Run: headless pygame with SDL's dummy video driver; simulated clock (each Clock.tick advances the game by its frame time, no real sleeping); random seed 0; keys injected as events and as key.get_pressed() state; no mouse input.
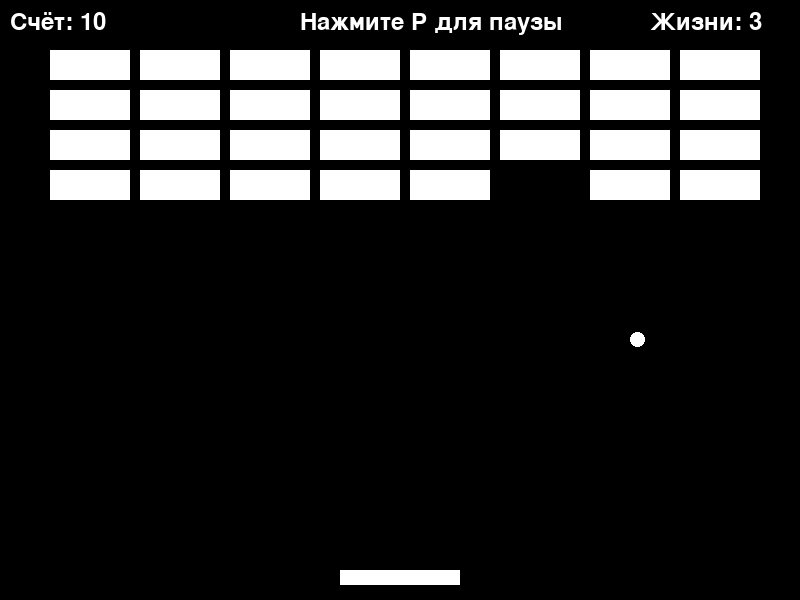
Frame 1 of 4 · flips 1–60 · no input
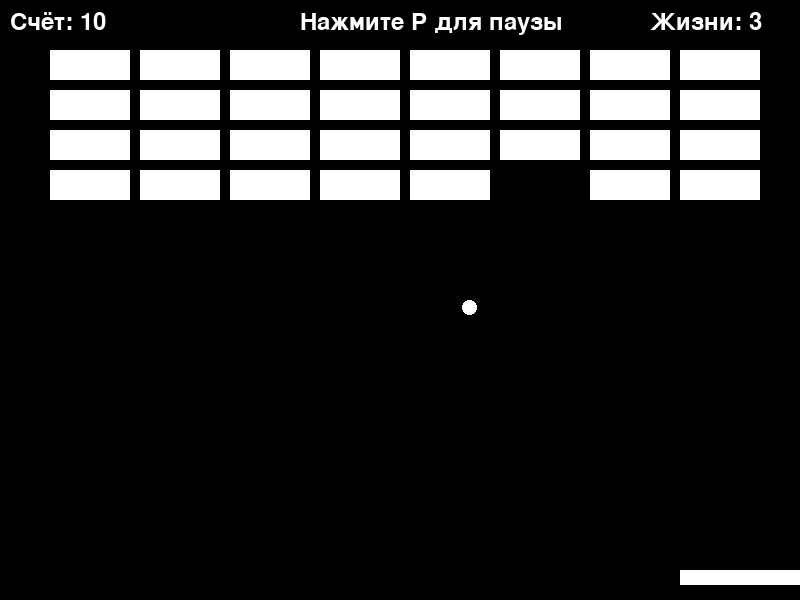
Frame 2 of 4 · flips 61–180 · tapped SPACE, RETURN · held RIGHT (→), D
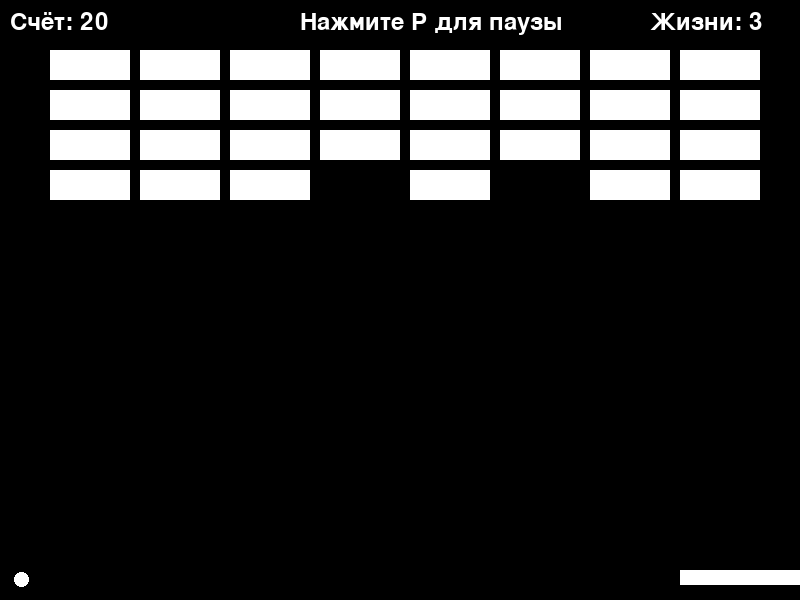
Frame 3 of 4 · flips 181–300 · held DOWN (↓), S
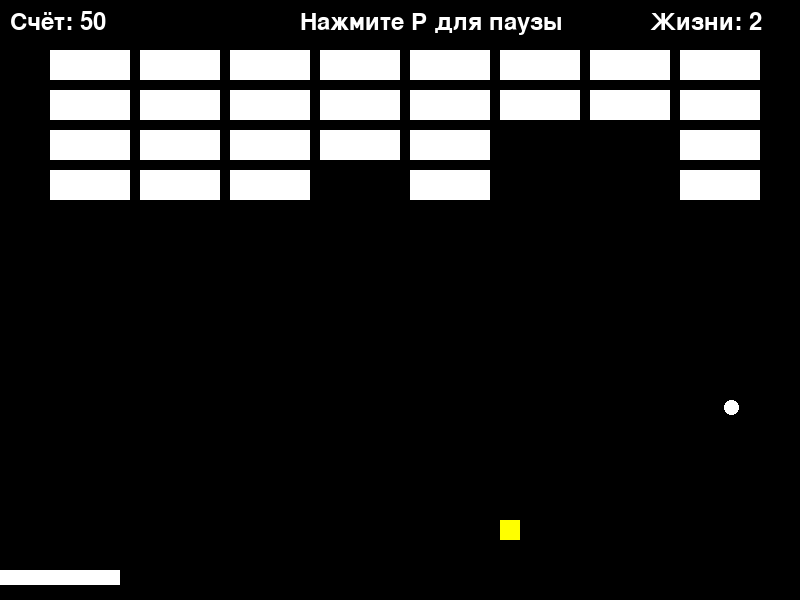
Frame 4 of 4 · flips 301–420 · held LEFT (←), A, UP (↑), W

The pygame program that drew these frames:

import pygame
import random

# Инициализация Pygame
pygame.init()

# Настройки экрана
WIDTH, HEIGHT = 800, 600
screen = pygame.display.set_mode((WIDTH, HEIGHT))
pygame.display.set_caption("Арканоид")

# Цвета
WHITE = (255, 255, 255)
BLACK = (0, 0, 0)
YELLOW = (255, 255, 0)
ORANGE = (255, 165, 0)
GREEN = (0, 255, 0)

# Параметры платформы, мяча и кирпичей
platform = pygame.Rect(WIDTH // 2 - 60, HEIGHT - 30, 120, 15)
platform_speed = 10
platform_color = WHITE

ball = pygame.Rect(WIDTH // 2 - 10, HEIGHT // 2, 15, 15)
ball_dx, ball_dy = 4, -4
ball_color = WHITE

brick_width, brick_height = 80, 30
bricks = [pygame.Rect(x, y, brick_width, brick_height)
          for y in range(50, 200, 40) for x in range(50, WIDTH - 50, 90)]

# Переменные игры
lives = 3
score = 0
level = 1
max_level = 4
font = pygame.font.Font(None, 36)

# Бонусы
bonuses = []
bonus_effects = {"platform_speed": 0, "ball_speed": 1, "platform_size": 0, "double_points": False, "slow_ball": False, "slow_platform": False}
bonus_timers = {}

# Функция сброса мяча и платформы
def reset_ball_and_platform():
    global ball_dx, ball_dy
    ball.x, ball.y = WIDTH // 2, HEIGHT // 2
    ball_dx = random.choice([-4, 4])
    ball_dy = -4
    platform.x = WIDTH // 2 - platform.width // 2

# Функция отрисовки объектов
def draw_game():
    screen.fill(BLACK)
    pygame.draw.rect(screen, platform_color, platform)
    pygame.draw.ellipse(screen, ball_color, ball)
    for brick in bricks:
        pygame.draw.rect(screen, WHITE, brick)
    for bonus in bonuses:
        pygame.draw.rect(screen, YELLOW, bonus)

    score_text = font.render(f"Счёт: {score}", True, WHITE)
    lives_text = font.render(f"Жизни: {lives}", True, WHITE)
    pause_text = font.render(f"Нажмите P для паузы", True, WHITE)
    screen.blit(score_text, (10, 10))
    screen.blit(lives_text, (WIDTH - 150, 10))
    screen.blit(pause_text, (WIDTH // 2 - 100, 10))

    # Отображение значка паузы
    if paused:
        # Два прямоугольника для паузы
        pygame.draw.rect(screen, WHITE, pygame.Rect(WIDTH // 2 - 50, HEIGHT // 2 - 20, 15, 40))
        pygame.draw.rect(screen, WHITE, pygame.Rect(WIDTH // 2 + 35, HEIGHT // 2 - 20, 15, 40))

# Функция движения мяча
def move_ball():
    global ball_dx, ball_dy, lives, score, bricks, bonuses
    ball.x += ball_dx
    ball.y += ball_dy

    if ball.left <= 0 or ball.right >= WIDTH:
        ball_dx = -ball_dx
    if ball.top <= 0:
        ball_dy = -ball_dy
    if ball.top >= HEIGHT:
        lives -= 1
        reset_ball_and_platform()

    if ball.colliderect(platform):
        ball_dy = -ball_dy

    for brick in bricks[:]:
        if ball.colliderect(brick):
            bricks.remove(brick)
            ball_dy = -ball_dy
            score += 20 if bonus_effects["double_points"] else 10
            if random.random() < 0.3:  # Шанс на бонус
                bonus = pygame.Rect(brick.x, brick.y, 20, 20)
                bonuses.append(bonus)
            break

# Функция движения платформы
def move_platform(keys):
    global platform_speed
    if keys[pygame.K_LEFT] and platform.left > 0:
        platform.x -= platform_speed
    if keys[pygame.K_RIGHT] and platform.right < WIDTH:
        platform.x += platform_speed

# Функция обработки бонусов
def handle_bonuses():
    global platform_speed, ball_dx, ball_dy, platform, ball, bonus_effects, bonuses, bonus_timers

    for bonus in bonuses[:]:
        bonus.y += 5
        if bonus.colliderect(platform):
            effect = random.choice(["platform_speed", "ball_speed", "platform_size", "double_points", "slow_ball", "slow_platform"])
            if effect == "platform_speed":
                platform_speed += 3
            elif effect == "ball_speed":
                ball_dx *= 1.2
                ball_dy *= 1.2
            elif effect == "platform_size":
                platform.width += 20
            elif effect == "double_points":
                bonus_effects["double_points"] = True
            elif effect == "slow_ball":
                bonus_effects["slow_ball"] = True
                ball_dx *= 0.6
                ball_dy *= 0.6
            elif effect == "slow_platform":
                bonus_effects["slow_platform"] = True
                platform_speed *= 0.6

            bonus_timers[effect] = pygame.time.get_ticks()
            bonuses.remove(bonus)
        elif bonus.top > HEIGHT:
            bonuses.remove(bonus)

    # Обновление бонусов
    current_time = pygame.time.get_ticks()
    for effect, timer in list(bonus_timers.items()):
        if current_time - timer > 10000:  # 10 секунд
            if effect == "platform_speed":
                platform_speed = 10
            elif effect == "ball_speed":
                ball_dx /= 1.2
                ball_dy /= 1.2
            elif effect == "platform_size":
                platform.width = 120
            elif effect == "double_points":
                bonus_effects["double_points"] = False
            elif effect == "slow_ball":
                bonus_effects["slow_ball"] = False
                ball_dx /= 0.6
                ball_dy /= 0.6
            elif effect == "slow_platform":
                bonus_effects["slow_platform"] = False
                platform_speed /= 0.6
            del bonus_timers[effect]

# Главный цикл игры
running = True
paused = False
while running:
    for event in pygame.event.get():
        if event.type == pygame.QUIT:
            running = False
        if event.type == pygame.KEYDOWN:
            if event.key == pygame.K_p:
                paused = not paused
            if event.key == pygame.K_1:
                platform_color = YELLOW
            if event.key == pygame.K_2:
                platform_color = ORANGE
            if event.key == pygame.K_3:
                platform_color = GREEN
            if event.key == pygame.K_4:
                ball_color = YELLOW
            if event.key == pygame.K_5:
                ball_color = ORANGE
            if event.key == pygame.K_6:
                ball_color = GREEN
            if event.key == pygame.K_0:
                platform_color = WHITE
                ball_color = WHITE

    keys = pygame.key.get_pressed()
    if not paused:
        move_platform(keys)
        move_ball()
        handle_bonuses()

    if not bricks:
        level += 1
        if level > max_level:
            running = False
        else:
            bricks = [pygame.Rect(x, y, brick_width, brick_height) for y in range(50, 200, 40)
                      for x in range(50, WIDTH - 50, 90)]
            reset_ball_and_platform()

    if lives <= 0:
        running = False

    draw_game()
    pygame.display.flip()
    pygame.time.Clock().tick(60)

# Конец игры
screen.fill(BLACK)
game_over_text = font.render("Игра окончена", True, WHITE)
score_text = font.render(f"Ваш итоговый счёт: {score}", True, WHITE)
screen.blit(game_over_text, (WIDTH // 2 - 100, HEIGHT // 2 - 50))
screen.blit(score_text, (WIDTH // 2 - 100, HEIGHT // 2))
pygame.display.flip()
pygame.time.wait(5000)
pygame.quit()
